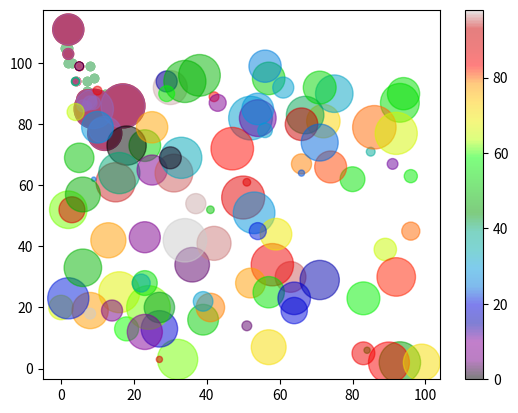

Write Python code to recreate this figure.
import matplotlib.pyplot as plt
import numpy as np

#Creating scatter plots
'''
with pyplot you can use the scatter() function to draw a scatter() function to draw a scatter plot.
the scatter function plots one dot for each observation. It needs two arrays of the same length one for the values of the x-axis ,and one for value on the y-axis:
'''
x = np.array([5,7,8,7,2,17,2,9,4,11,12,9,6])
y = np.array([99,86,87,88,111,86,103,87,94,78,77,85,86])
plt.scatter(x, y)
plt.show()
'''
The observation in the example above is the result of 13 cars passing by.
The X-axis shows how old the car is.
The Y-axis shows the speed of the car when it passes.
Are there any relationships between the observations?
It seems that the newer the car, the faster it drives, but that could be a coincidence, after all we only registered 13 cars.
'''

#compare plots
'''
In the example above, there seems to be a relationship between speed and age, but what if we plot the observations from another day as well? Will the scatter plot tell us something else?
'''
#day one, the age and speed of 13 cars:
x = np.array([5,7,8,7,2,17,2,9,4,11,12,9,6])
y = np.array([99,86,87,88,111,86,103,87,94,78,77,85,86])
plt.scatter(x, y)
#day two, the age and speed of 15 cars:
x = np.array([2,2,8,1,15,8,12,9,7,3,11,4,7,14,12])
y = np.array([100,105,84,105,90,99,90,95,94,100,79,112,91,80,85])
plt.scatter(x, y)
plt.show()

#Colors
'''
You can set your own color for each scatter plot with the color or the c argument:
'''
x = np.array([5,7,8,7,2,17,2,9,4,11,12,9,6])
y = np.array([99,86,87,88,111,86,103,87,94,78,77,85,86])
plt.scatter(x, y, color = 'hotpink')
x = np.array([2,2,8,1,15,8,12,9,7,3,11,4,7,14,12])
y = np.array([100,105,84,105,90,99,90,95,94,100,79,112,91,80,85])
plt.scatter(x, y, color = '#88c999')
plt.show()

#Color Each Dot
'''
You can even set a specific color for each dot by using an array of colors as value for the c argument:
'''
x = np.array([5,7,8,7,2,17,2,9,4,11,12,9,6])
y = np.array([99,86,87,88,111,86,103,87,94,78,77,85,86])
colors = np.array(["red","green","blue","yellow","pink","black","orange","purple","beige","brown","gray","cyan","magenta"])
plt.scatter(x, y, c=colors)
plt.show()


#How to Use the ColorMap
'''
You can specify the colormap with the keyword argument cmap with the value of the colormap, in this case 'viridis' which is one of the built-in colormaps available in Matplotlib.
In addition you have to create an array with values (from 0 to 100), one value for each point in the scatter plot:
'''

x = np.array([5,7,8,7,2,17,2,9,4,11,12,9,6])
y = np.array([99,86,87,88,111,86,103,87,94,78,77,85,86])
colors = np.array([0, 10, 20, 30, 40, 45, 50, 55, 60, 70, 80, 90, 100])
plt.scatter(x, y, c=colors, cmap='viridis')
plt.show()

#Size
'''
You can change the size of the dots with the s argument.
Just like colors, make sure the array for sizes has the same length as the arrays for the x- and y-axis:
'''
x = np.array([5,7,8,7,2,17,2,9,4,11,12,9,6])
y = np.array([99,86,87,88,111,86,103,87,94,78,77,85,86])
sizes = np.array([20,50,100,200,500,1000,60,90,10,300,600,800,75])
plt.scatter(x, y, s=sizes)
plt.show()

#Alpha
'''
You can adjust the transparency of the dots with the alpha argument.
Just like colors, make sure the array for sizes has the same length as the arrays for the x- and y-axis:
'''
x = np.array([5,7,8,7,2,17,2,9,4,11,12,9,6])
y = np.array([99,86,87,88,111,86,103,87,94,78,77,85,86])
sizes = np.array([20,50,100,200,500,1000,60,90,10,300,600,800,75])
plt.scatter(x, y, s=sizes, alpha=0.5)
plt.show()

#Combine Color Size and Alpha
'''
You can combine a colormap with different sizes of the dots. This is best visualized if the dots are transparent:
'''
x = np.random.randint(100, size=(100))
y = np.random.randint(100, size=(100))
colors = np.random.randint(100, size=(100))
sizes = 10 * np.random.randint(100, size=(100))
plt.scatter(x, y, c=colors, s=sizes, alpha=0.5, cmap='nipy_spectral')
plt.colorbar()
plt.show()